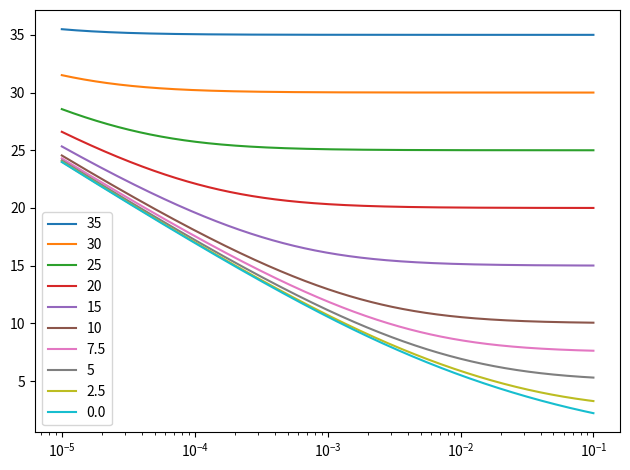
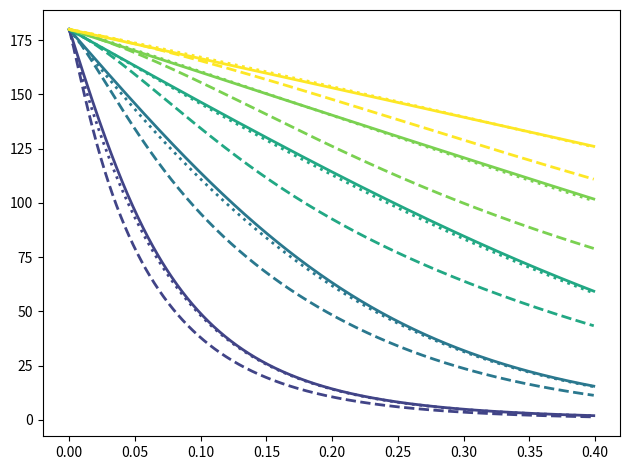

Here is the Python script that generated these plots, in order: (Note: this script raises an exception after producing the figures.)
import matplotlib.pyplot as plt
import numpy as np
from scipy.optimize import minimize
from matplotlib import rcParams
import matplotlib as mpl
import matplotlib.lines as mlines
import matplotlib
rcParams.update({'figure.autolayout': True})

PI = np.pi
Q = 1.602E-19
EV = Q
AMU = 1.66E-27
ANGSTROM = 1E-10
MICRON = 1E-6
NM = 1E-9
CM = 1E-2
EPS0 = 8.85E-12
A0 = 0.52918E-10
K = 1.11265E-10
ME = 9.11E-31
SQRTPI = 1.772453850906
SQRT2PI = 2.506628274631
C = 299792000.
BETHE_BLOCH_PREFACTOR = 4.*PI*(Q*Q/(4.*PI*EPS0))*(Q*Q/(4.*PI*EPS0))/ME/C/C
LINDHARD_SCHARFF_PREFACTOR = 1.212*ANGSTROM*ANGSTROM*Q
LINDHARD_REDUCED_ENERGY_PREFACTOR = 4.*PI*EPS0/Q/Q

def phi(xi):
    return 0.190945*np.exp(-0.278544*xi) + 0.473674*np.exp(-0.637174*xi) + 0.335381*np.exp(-1.919249*xi)

def dphi(xi):
    return -0.278544*0.190945*np.exp(-0.278544*xi) - 0.637174*0.473674*np.exp(-0.637174*xi) - 0.335381*1.919249*np.exp(-1.919249*xi)

def doca_function(x0, beta, reduced_energy):
    return x0 - phi(x0)/reduced_energy - beta**2/x0

def diff_doca_function(x0, beta, reduced_energy):
    return beta**2/x0**2 - dphi(x0)/reduced_energy + 1.

def f(x, beta, reduced_energy):
    return (1. - phi(x)/x/reduced_energy - beta**2/x**2)**(-0.5)

def screening_length(Za, Zb):
    return 0.8853*A0*(np.sqrt(Za) + np.sqrt(Zb))**(-2./3.)

def distance_of_closest_approach(Za, Zb, Ma, Mb, E, impact_parameter, max_iter=100, tol=1E-12):
    mu = Mb/(Ma + Mb)
    a = screening_length(Za, Zb)
    reduced_energy = LINDHARD_REDUCED_ENERGY_PREFACTOR*a*mu/Za/Zb*E
    beta = impact_parameter/a

    x0 = 1.
    if reduced_energy > 5:
        inv_er_2 = 0.5/reduced_energy
        x0 = inv_er_2 + np.sqrt(inv_er_2**2 + beta**2)

    error = 1
    for _ in range(max_iter):
        xn = x0 - doca_function(x0, beta, reduced_energy)/diff_doca_function(x0, beta, reduced_energy)
        err = (xn - x0)**2
        x0 = xn
        if err < tol:
            break

    return xn

def magic(Za, Zb, Ma, Mb, E, impact_parameter, x0, C_):
    c = [0.190945, 0.473674, 0.335381, 0.0 ]
    d = [-0.278544, -0.637174, -1.919249, 0.0 ]
    a_ = 0.8853*A0/(np.sqrt(Za) + np.sqrt(Zb))**(2./3.)
    V0 = Za*Zb*Q*Q/4.0/PI/EPS0/a_
    E_c = E*Mb/(Ma + Mb)
    E_r = E/V0
    b = impact_parameter/a_
    SQE = np.sqrt(E_r)
    R = a_*x0
    sum = c[0]*np.exp(d[0]*x0) + c[1]*np.exp(d[1]*x0)+ c[2]*np.exp(d[2]*x0)
    V = V0*a_/R*sum
    sum = d[0]*c[0]*np.exp(d[0]*x0) + d[1]*c[1]*np.exp(d[1]*x0) + d[2]*c[2]*np.exp(d[2]*x0)
    dV = -V/R + V0/R*sum
    rho = -2.0*(E_c - V)/dV
    D = 2.0*(1.0+C_[0]/SQE)*E_r*b**((C_[1]+SQE)/(C_[2]+SQE))
    G = (C_[4]+E_r)/(C_[3]+E_r)*(np.sqrt(1.0+D*D) - D)
    delta =  D*G/(1.0+G)*(x0-b)
    ctheta2 = (b + rho/a_ + delta)/(x0 + rho/a_)
    theta = 2.*np.arccos((b + rho/a_ + delta)/(x0 + rho/a_))
    if np.isnan(theta):
        return -180
    else:
        return theta

def scattering(Za, Zb, Ma, Mb, E, impact_parameter, xn):
    mu = Mb/(Ma + Mb)
    a = screening_length(Za, Zb)
    reduced_energy = LINDHARD_REDUCED_ENERGY_PREFACTOR*a*mu/Za/Zb*E
    beta = impact_parameter/a

    lambda_0 = (0.5 + beta*beta/xn/xn/2. - dphi(xn)/2./reduced_energy)**(-1./2.)
    alpha = 1./12.*(1. + lambda_0 + 5.*(0.4206*f(xn/0.9072, beta, reduced_energy) + 0.9072*f(xn/0.4206, beta, reduced_energy)))
    theta = PI*(1. - beta*alpha/xn)

    return theta


def finding_magic_numbers(C):
    error = 0.
    N = 5
    masses = [1.008, 4.0026, 6.94, 9.012, 10.81, 12.011, 14.007, 15.999, 18.998, 20.18, 22.99, 24.305, 26.98, 28.085, 30.974, 32.06, 35.45, 39.95, 39.04, 40.08]
    for Za, Ma in zip(range(1, 20), masses):
        for Zb, Mb in zip(range(1, 20), masses):
            for beta in np.linspace(0., 24., N):
                a = screening_length(Za, Zb)
                impact_parameter = beta*a
                for reduced_energy in np.logspace(-5, -1, N):
                    mu = Mb/(Ma + Mb)
                    energy = reduced_energy/(LINDHARD_REDUCED_ENERGY_PREFACTOR*a*mu/Za/Zb)
                    xn = distance_of_closest_approach(Za, Zb, Ma, Mb, energy, impact_parameter)
                    theta = scattering(Za, Zb, Ma, Mb, energy, impact_parameter, xn)
                    theta_magic = magic(Za, Zb, Ma, Mb, energy, impact_parameter, xn, C)
                    error += (theta - theta_magic)**2
    return error

#Result: [8.59262260e-01 6.68325543e-03 3.46455645e-03 1.82866158e+01 8.99228133e+00]
#Result: [9.21335017e-01 6.89578024e-03 3.54707435e-03 1.86557242e+01, 8.40094612e+00]
#Result [0.96496923 0.00671429 0.00344473 1.70822142 0.74618368]

def optimize():
    #C0 = [1.0144, 0.235800, 0.126, 63950.0, 83550.0]
    C0 = [10., 10., 10., 10., 10.]
    result = minimize(finding_magic_numbers, C0,
        bounds=[(0., None), (0., None), (0., None), (0., None), (0., None)],
        tol=1e-9)
    print(result.x, result.success, result.message)

def main():
    Za = 29
    Zb = 29
    Ma = 63.54
    Mb = 63.54
    impact_parameter = 1E-10
    N = 1000
    n = 8E28

    mfp = n**(-1./3.)
    pmax = mfp/SQRTPI
    a = screening_length(Za, Zb)
    mu = Mb/(Ma + Mb)
    betas = [35, 30, 25, 20, 15, 10, 7.5, 5, 2.5, 0.]
    impact_parameters = a*np.array(betas)
    reduced_energies = np.logspace(-5, -1, N)
    energies = reduced_energies/(LINDHARD_REDUCED_ENERGY_PREFACTOR*a*mu/Za/Zb)

    plt.figure(1)
    theta = np.zeros(N)
    beta = np.zeros(N)
    xn = np.zeros(N)
    for i, impact_parameter in enumerate(impact_parameters):
        for j, energy in enumerate(energies):

            xn[j] = distance_of_closest_approach(Za, Zb, Ma, Mb, energy, impact_parameter)
            #theta[index] = scattering(Za, Zb, Ma, Mb, E, impact_parameter, xn)

        plt.semilogx(reduced_energies, xn)
    plt.legend(betas)

    plt.figure(2)

    theta = np.zeros(N)
    theta_magic_1 = np.zeros(N)
    theta_magic_2 = np.zeros(N)
    C1 = [1.0144, 0.235800, 0.126, 63950.0, 83550.0]
    C2 = [0.7887, 0.01166, 0.006913, 17.16, 10.79]
    #C1 = [8.59262260e-01, 6.68325543e-03, 3.46455645e-03, 1.82866158e+01, 8.99228133e+00]
    #C1 = [0.94616176, 0.00687416, 0.00354259, 2.41467053, 1.06667728]
    #C1 = [9.21335017e-01, 6.89578024e-03, 3.54707435e-03, 1.86557242e+01, 8.40094612e+00]
    #C2 = [0.96496923, 0.00671429, 0.00344473, 1.70822142, 0.74618368]
    labels = []
    pmax = mfp/np.sqrt(np.pi*2.)

    reduced_energies = [1E-1, 1E-2, 1E-3, 1E-4, 1E-5]
    log_reduced_energies = [1, 2, 3, 4, 5]
    impact_parameters =np.linspace(0., pmax, N)
    cmap = matplotlib.cm.get_cmap('viridis')
    colors = [cmap(log_reduced_energy/max(log_reduced_energies)) for log_reduced_energy in log_reduced_energies]

    for j, reduced_energy in enumerate(reduced_energies):
        for i, impact_parameter in enumerate(impact_parameters):
            energy = reduced_energy/(LINDHARD_REDUCED_ENERGY_PREFACTOR*a*mu/Za/Zb)
            xn = distance_of_closest_approach(Za, Zb, Ma, Mb, energy, impact_parameter)
            theta[i] = scattering(Za, Zb, Ma, Mb, energy, impact_parameter, xn)
            theta_magic_1[i] = magic(Za, Zb, Ma, Mb, energy, impact_parameter, xn, C1)
            theta_magic_2[i] = magic(Za, Zb, Ma, Mb, energy, impact_parameter, xn, C2)
        handle = plt.plot(np.linspace(0., pmax/mfp, N), theta*180./np.pi, color=colors[j], linewidth=2)
        plt.plot(np.linspace(0., pmax/mfp, N), theta_magic_1*180./np.pi, '--', color=handle[0].get_color(), linewidth=2)
        plt.plot(np.linspace(0., pmax/mfp, N), theta_magic_2*180./np.pi, ':', color=handle[0].get_color(), linewidth=2)

    #cmap = matplotlib.cm.get_cmap('viridis')
    #colors = [cmap(np.log(reduced_energy)/np.log(max(reduced_energy))) for reduced_energy in reduced_energies]
    norm = mpl.colors.Normalize(vmin=-5, vmax=-1)
    sm = plt.cm.ScalarMappable(cmap=cmap, norm=norm)
    sm.set_array([])
    cbar = plt.colorbar(sm)
    cbar.set_label('log(Reduced Energy)', fontsize='large')
    cbar_labels = [-5, -4, -3, -2, -1]
    cbar.set_ticks(cbar_labels)
    cbar.ax.set_yticklabels(cbar_labels)


    dashed_line = mlines.Line2D([], [], color='black', marker='', linestyle='--', label='F-TRIDYN MAGIC')
    dotted_line = mlines.Line2D([], [], color='black', marker='', linestyle=':', label='SRIM MAGIC')
    solid_line = mlines.Line2D([], [], color='black', marker='', linestyle='-', label='Lobatto 6th-order')

    plt.title('Scattering Angle Calculation', fontsize='large')
    plt.legend(handles = [solid_line, dotted_line, dashed_line])
    plt.xlabel('Impact Parameter in mfp', fontsize='large')
    plt.ylabel('theta [deg]', fontsize='large')

    plt.figure(3)
    theta = np.zeros(N)
    psi = np.zeros(N)
    pmax = mfp/np.sqrt(np.pi*2.)
    for j, reduced_energy in enumerate([1E-1, 1E-2, 1E-3, 1E-4, 1E-5]):
        for i, impact_parameter in enumerate(np.linspace(0., pmax, N)):
            energy = reduced_energy/(LINDHARD_REDUCED_ENERGY_PREFACTOR*a*mu/Za/Zb)
            xn = distance_of_closest_approach(Za, Zb, Ma, Mb, energy, impact_parameter)
            theta[i] = scattering(Za, Zb, Ma, Mb, energy, impact_parameter, xn)
            psi[i] = np.arctan2(np.sin(theta[i]), Ma/Mb + np.cos(theta[i]))*180./np.pi
        plt.plot(np.linspace(0., pmax, N)/mfp, psi)
    plt.legend(['Reduced E=1E-1', '1E-2', '1E-3', '1E-4', '1E-5'])
    plt.yticks([0, 30, 60, 90, 120, 150, 180])
    plt.xlabel('Impact Parameter in MFP')
    plt.ylabel('Lab Angle Deflection from Initial Direction [deg]')

    plt.show()

if __name__ == '__main__':
    main()
